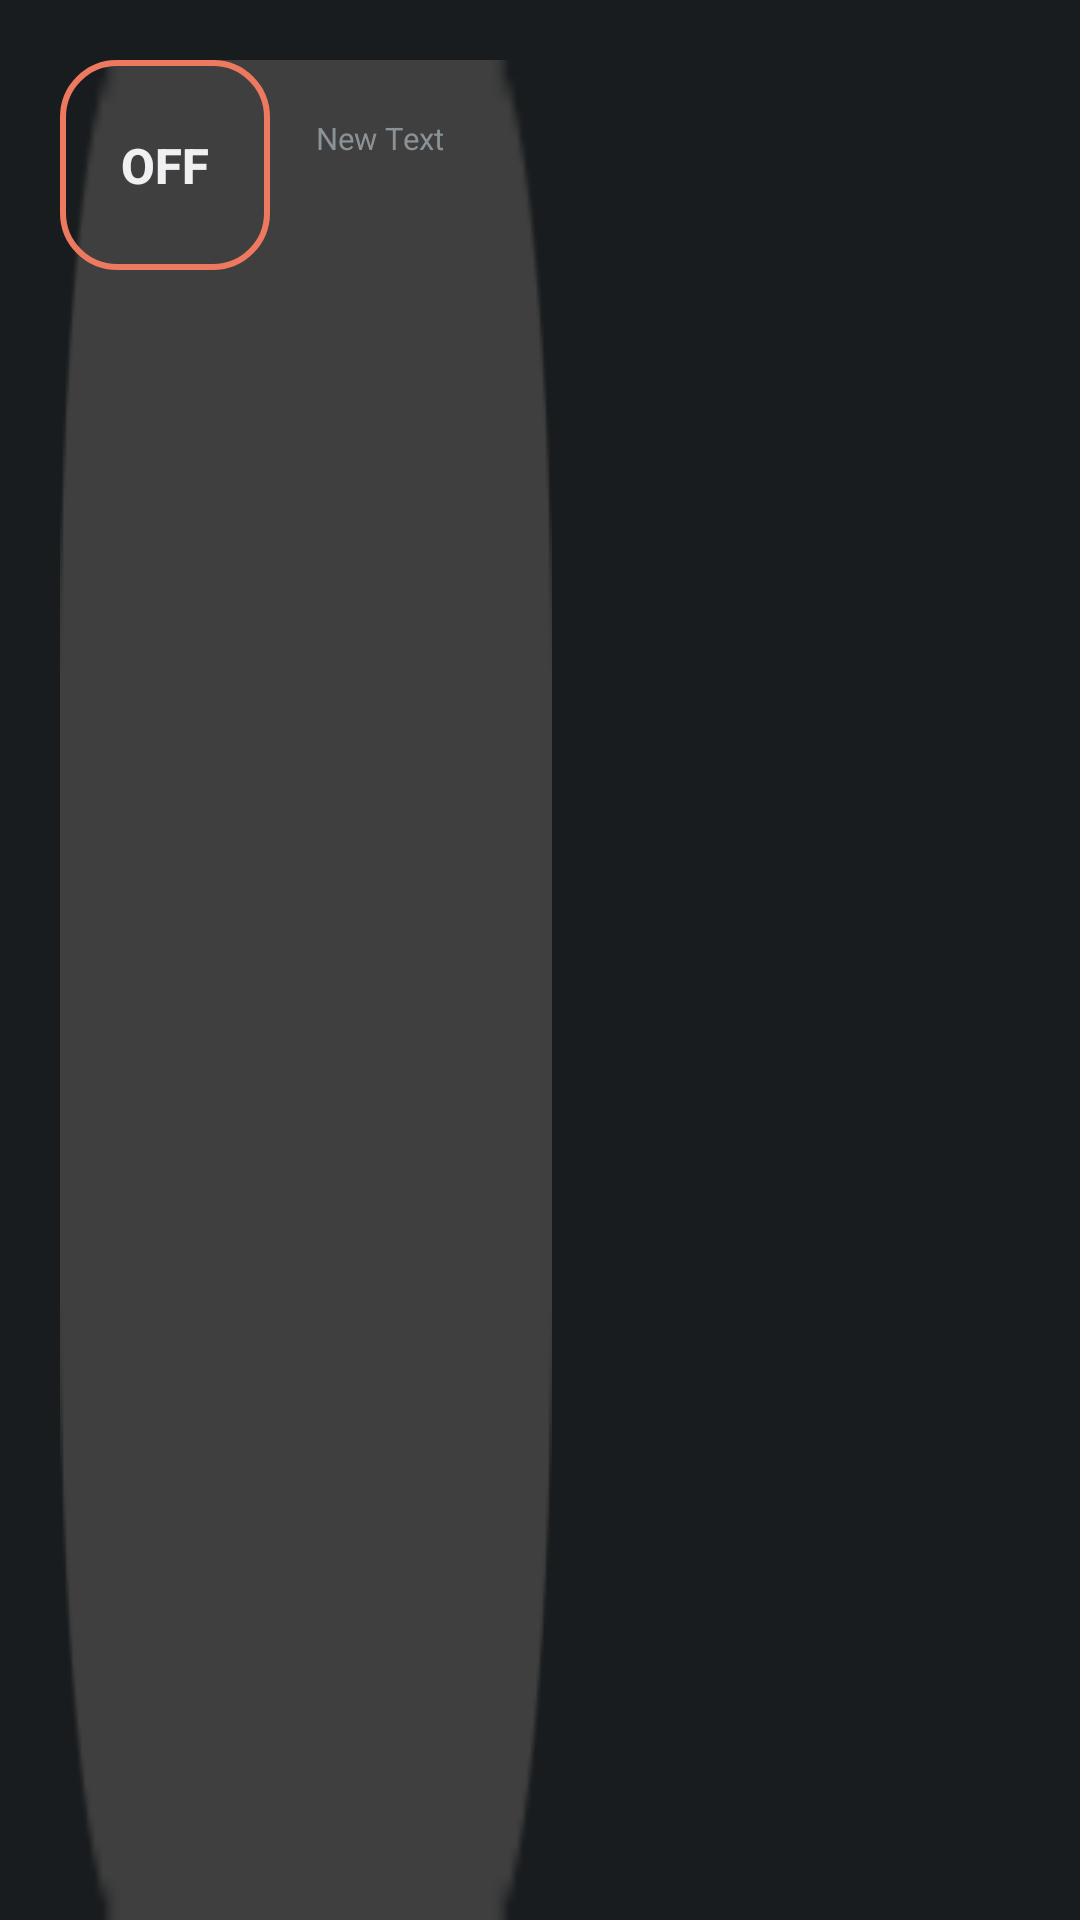

This screen was rendered from an Android layout file. Write that file and the resources it references.
<!-- AndroidManifest.xml: application theme AppTheme -->
<!-- res/layout/camera_user_infolist.xml -->
<?xml version="1.0" encoding="utf-8"?>
<LinearLayout xmlns:android="http://schemas.android.com/apk/res/android"
    android:id="@+id/firstLayout"
    android:layout_width="fill_parent"
    android:layout_height="fill_parent"
    android:descendantFocusability="blocksDescendants"
    android:orientation="vertical">
    <LinearLayout
        android:layout_width="wrap_content"
        android:layout_height="0dp"
        android:layout_weight="1"
        style="@style/user_section_screen_section_layout_top_bar"
        android:background="@drawable/info_layout_background"
        android:orientation="horizontal" >
    <LinearLayout
        android:layout_width="wrap_content"
        android:layout_height="wrap_content"
        android:layout_weight="0.3"
        android:orientation="vertical">
        <ToggleButton
            android:layout_width="70dp"
            android:layout_height="70dp"
            android:id="@+id/tb_cameranumber"
            android:textSize="8pt"
            android:textStyle="bold"
            android:background="@drawable/info_camera_no_toggle"
            />
        </LinearLayout>

    <LinearLayout
        android:layout_width="wrap_content"
        android:layout_height="wrap_content"
        android:layout_weight="0.7"
        android:layout_marginTop="5dp"
        android:orientation="vertical">
        <TextView
            android:layout_width="wrap_content"
            android:layout_height="wrap_content"
            android:text="New Text"
            android:textSize="5pt"
            android:visibility="gone"
            android:id="@+id/tvCameraName"
            />
        <TextView
            android:layout_width="wrap_content"
            android:layout_height="wrap_content"
            android:textSize="5pt"
            android:id="@+id/tvPresetsNumber"
            />
        <TextView
            android:layout_width="wrap_content"
            android:layout_height="wrap_content"
            android:text="New Text"
            android:textSize="5pt"
            android:id="@+id/tvCameraXaxis"
          />
        <TextView
            android:layout_width="wrap_content"
            android:layout_height="wrap_content"
            android:textSize="5pt"
            android:id="@+id/tvCameraYaxis"
            />
    </LinearLayout>
    </LinearLayout>


    </LinearLayout>

<!-- resources referenced by this layout -->
<resources>
  <!-- drawable info_camera_no_toggle (drawable) -->
  <?xml version="1.0" encoding="utf-8"?>
  <selector xmlns:android="http://schemas.android.com/apk/res/android">
          <item android:state_checked="false">
                  <shape xmlns:android="http://schemas.android.com/apk/res/android"
                      android:shape="rectangle" >
  
                          <stroke android:width="2dp" android:color="@color/RedDefault"></stroke>
                          <corners
                              android:radius="18dp"/></shape>
          </item>
          
          <item android:state_checked="true">
                  <shape xmlns:android="http://schemas.android.com/apk/res/android"
                      android:shape="rectangle" >
  
                          <solid android:color="@color/RedDefault" />
                          <corners
                              android:radius="18dp"/></shape>
          </item>
  </selector>
  <!-- drawable info_layout_background: png bitmap (drawable, 1658 bytes) -->
  <!-- drawable layout_border_unselected (drawable) -->
  <?xml version="1.0" encoding="UTF-8"?>
   <shape xmlns:android="http://schemas.android.com/apk/res/android" android:shape="rectangle">
     <corners android:radius="0dp"/>
     <padding
         android:left="5dp"
         android:right="5dp"
         android:top="5dp"
         android:bottom="5dp"/>
      <stroke
          android:width="3dp"
          android:color="#FF797979"
          />
   </shape>
  <style name="user_section_screen_section_layout_top_bar" parent="@style/AppTheme">
          <item name="android:layout_marginTop">20dp</item>
          <item name="android:layout_marginRight">20dp</item>
          <item name="android:layout_marginLeft">20dp</item>
      </style>
  <style name="AppTheme" parent="android:Theme.DeviceDefault.NoActionBar.Fullscreen" />
  <color name="RedDefault">#ee795f</color>
</resources>
